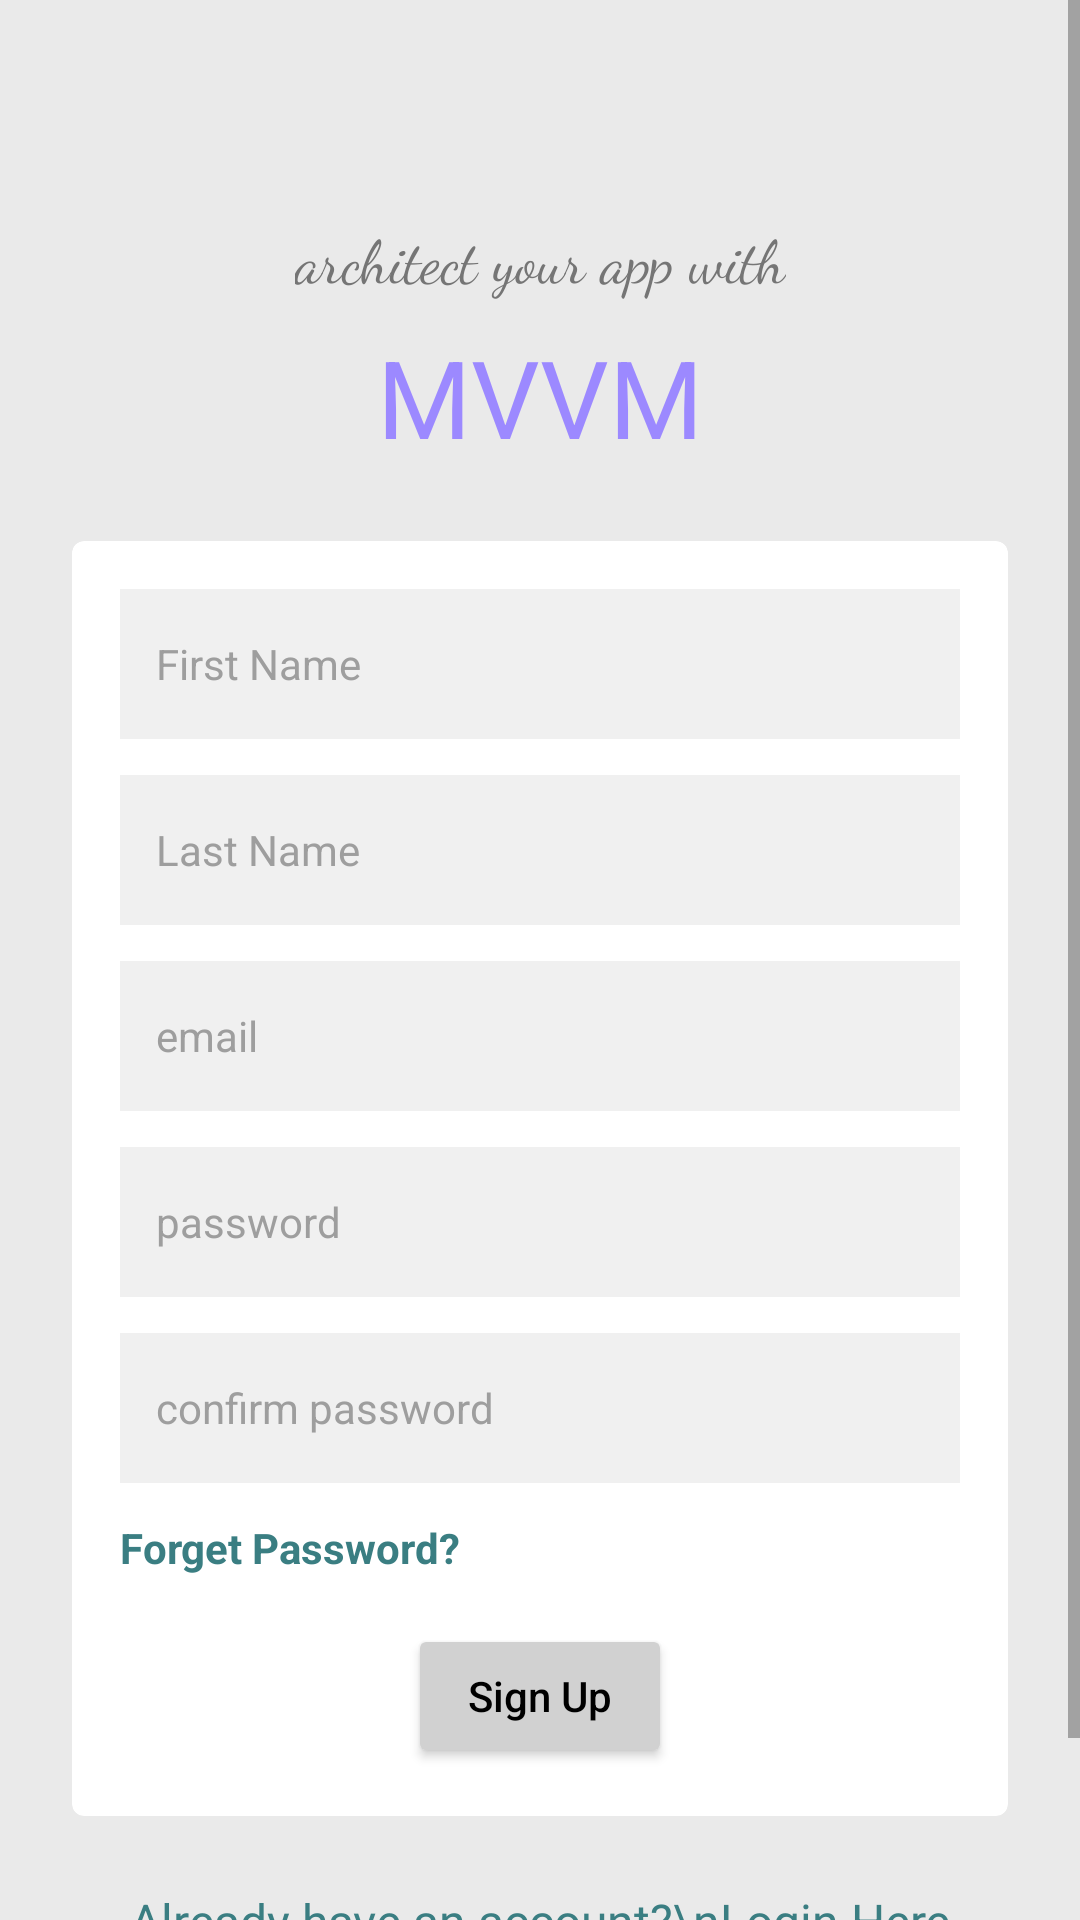

The Android layout XML behind this screen, and the referenced resources:
<!-- AndroidManifest.xml: activity theme Theme.MVVMSampleApp -->
<!-- res/layout/activity_sign_up.xml -->
<?xml version="1.0" encoding="utf-8"?>
<layout
    xmlns:android="http://schemas.android.com/apk/res/android"
    xmlns:app="http://schemas.android.com/apk/res-auto"
    xmlns:tools="http://schemas.android.com/tools">

    <ScrollView
        android:id="@+id/signUp"
        android:layout_width="match_parent"
        android:layout_height="match_parent"
        android:fillViewport="true"
        android:background="#EAEAEA"
        tools:context=".ui.auth.SignUpActivity">

        <androidx.constraintlayout.widget.ConstraintLayout
            android:layout_width="match_parent"
            android:layout_height="wrap_content"
            android:padding="24dp">

            
            <TextView
                android:id="@+id/textViewSubtitle"
                android:layout_width="wrap_content"
                android:layout_height="wrap_content"
                android:layout_marginTop="48dp"
                android:fontFamily="cursive"
                android:text="architect your app with"
                android:textColor="#757575"
                android:textSize="20sp"
                app:layout_constraintEnd_toEndOf="parent"
                app:layout_constraintStart_toStartOf="parent"
                app:layout_constraintTop_toTopOf="parent" />

            
            <TextView
                android:id="@+id/textViewTitle"
                android:layout_width="wrap_content"
                android:layout_height="wrap_content"
                android:layout_marginTop="8dp"
                android:text="MVVM"
                android:textColor="#9C89FF"
                android:textSize="36sp"
                app:layout_constraintEnd_toEndOf="parent"
                app:layout_constraintStart_toStartOf="parent"
                app:layout_constraintTop_toBottomOf="@id/textViewSubtitle" />

            
            <androidx.cardview.widget.CardView
                android:id="@+id/cardViewForm"
                android:layout_width="match_parent"
                android:layout_height="wrap_content"
                android:layout_marginTop="24dp"
                app:cardBackgroundColor="#FFFFFF"
                app:cardCornerRadius="4dp"
                app:cardElevation="2dp"
                app:layout_constraintEnd_toEndOf="parent"
                app:layout_constraintStart_toStartOf="parent"
                app:layout_constraintTop_toBottomOf="@id/textViewTitle">

                <LinearLayout
                    android:layout_width="match_parent"
                    android:layout_height="wrap_content"
                    android:orientation="vertical"
                    android:padding="16dp">

                    
                    <EditText
                        android:id="@+id/editTextFirstName"
                        android:layout_width="match_parent"
                        android:layout_height="50dp"
                        android:layout_marginBottom="12dp"
                        android:background="#F0F0F0"
                        android:hint="First Name"
                        android:inputType="textPersonName"
                        android:paddingStart="12dp"
                        android:paddingEnd="12dp"
                        android:textColorHint="#9E9E9E"
                        android:textSize="14sp" />
                    <EditText
                        android:id="@+id/editTextLastName"
                        android:layout_width="match_parent"
                        android:layout_height="50dp"
                        android:layout_marginBottom="12dp"
                        android:background="#F0F0F0"
                        android:hint="Last Name"
                        android:inputType="textPersonName"
                        android:paddingStart="12dp"
                        android:paddingEnd="12dp"
                        android:textColorHint="#9E9E9E"
                        android:textSize="14sp" />

                    
                    <EditText
                        android:id="@+id/editTextEmail"
                        android:layout_width="match_parent"
                        android:layout_height="50dp"
                        android:layout_marginBottom="12dp"
                        android:background="#F0F0F0"
                        android:hint="email"
                        android:inputType="textEmailAddress"
                        android:paddingStart="12dp"
                        android:paddingEnd="12dp"
                        android:textColorHint="#9E9E9E"
                        android:textSize="14sp" />

                    
                    <EditText
                        android:id="@+id/editTextPassword"
                        android:layout_width="match_parent"
                        android:layout_height="50dp"
                        android:layout_marginBottom="12dp"
                        android:background="#F0F0F0"
                        android:hint="password"
                        android:inputType="textPassword"
                        android:paddingStart="12dp"
                        android:paddingEnd="12dp"
                        android:textColorHint="#9E9E9E"
                        android:textSize="14sp" />

                    
                    <EditText
                        android:id="@+id/editTextConfirmPassword"
                        android:layout_width="match_parent"
                        android:layout_height="50dp"
                        android:layout_marginBottom="12dp"
                        android:background="#F0F0F0"
                        android:hint="confirm password"
                        android:inputType="textPassword"
                        android:paddingStart="12dp"
                        android:paddingEnd="12dp"
                        android:textColorHint="#9E9E9E"
                        android:textSize="14sp" />

                    
                    <TextView
                        android:id="@+id/textViewForgetPassword"
                        android:layout_width="wrap_content"
                        android:layout_height="wrap_content"
                        android:layout_marginBottom="16dp"
                        android:text="Forget Password?"
                        android:textColor="#3A7E82"
                        android:textSize="14sp"
                        android:textStyle="bold" />

                    
                    <Button
                        android:id="@+id/buttonSignUp"
                        android:layout_width="wrap_content"
                        android:layout_height="wrap_content"
                        android:layout_gravity="center_horizontal"
                        android:backgroundTint="#D1D1D1"
                        android:text="Sign Up"
                        android:textAllCaps="false"
                        android:textColor="#000000" />
                </LinearLayout>
            </androidx.cardview.widget.CardView>

            
            <TextView
                android:id="@+id/textViewLogin"
                android:layout_width="wrap_content"
                android:layout_height="wrap_content"
                android:layout_marginTop="24dp"
                android:layout_marginBottom="32dp"
                android:gravity="center"
                android:text="Already have an account?\nLogin Here"
                android:textColor="#3A7E82"
                android:textSize="16sp"
                app:layout_constraintBottom_toBottomOf="parent"
                app:layout_constraintEnd_toEndOf="parent"
                app:layout_constraintStart_toStartOf="parent"
                app:layout_constraintTop_toBottomOf="@id/cardViewForm"
                app:layout_constraintVertical_bias="0.0" />
            <ProgressBar
                android:elevation="@android:dimen/app_icon_size"
                android:visibility="invisible"
                android:id="@+id/progress_bar"
                android:layout_width="wrap_content"
                android:layout_height="wrap_content"
                app:layout_constraintBottom_toBottomOf="parent"
                app:layout_constraintEnd_toEndOf="parent"
                app:layout_constraintStart_toStartOf="parent"
                app:layout_constraintTop_toTopOf="parent"
                />
        </androidx.constraintlayout.widget.ConstraintLayout>
    </ScrollView>

</layout>
<!-- resources referenced by this layout -->
<resources>
  <style name="Theme.MVVMSampleApp" parent="Theme.MaterialComponents.DayNight.NoActionBar">
          <item name="colorPrimary">@color/colorPrimary</item>
          <item name="colorPrimaryDark">@color/colorPrimaryDark</item>
          <item name="colorAccent">@color/colorAccent</item>
      </style>
  <!-- not gathered from this repository: default colours our renderer supplied (Android Studio template values) -->
  <color name="colorPrimary">#FF6200EE</color>
  <color name="colorPrimaryDark">#FF3700B3</color>
  <color name="colorAccent">#FF03DAC5</color>
</resources>
